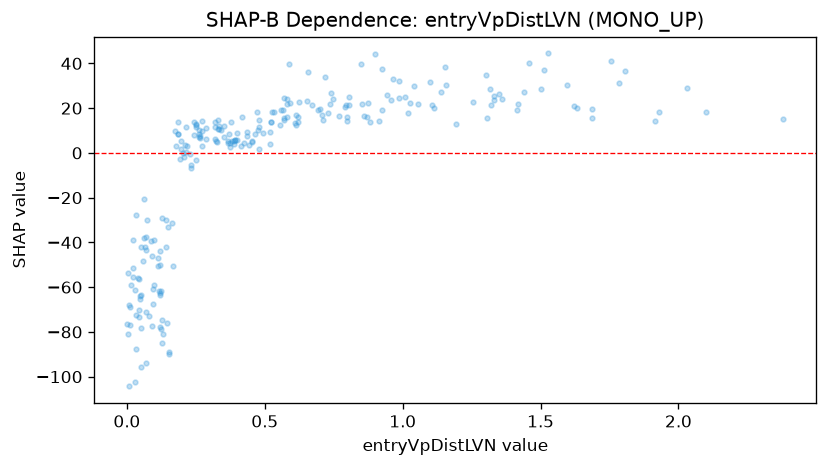

The data file committed next to this chart (first rows):
feature_value, shap_value
0.024, -51.35
0.565, 19.34
0.219, 3.077
0.064, -42.09
0.9, 44.16
0.048, -63.73
0.072, -30.07
0.126, -74.66
0.926, 37.49
0.234, -6.625
1.359, 24.29
0.656, 36.25
0.389, 4.176
0.197, 1.957
0.476, 10.32
0.031, -102.2
0.186, 13.97
0.273, 14.22
0.493, 9.099
0.805, 24.85
0.319, 11.62
0.144, -75.82
0.325, 5.319
0.388, 5.417
0.718, 33.81
0.471, 18.44
0.332, 14.62
1.415, 19.19
1.33, 25.31
0.381, 5.232
0.56, 19.33
0.415, 3.019
0.621, 16.25
1.009, 24.97
0.119, -62.42
0.942, 25.65
0.581, 21.72
0.174, 9.929
0.571, 24.37
0.424, 4.393
0.848, 39.82
2.031, 28.86
1.755, 41.18
0.79, 20.69
0.068, -93.88
0.435, 9.197
0.59, 22.39
1.316, 28.47
0.205, -0.08435
1.42, 22.01
0.142, -41.91
0.554, 12.34
0.454, 5.246
0.859, 16.53
0.212, 3.696
0.4, 5.809
0.163, -31.31
0.738, 21.97
0.166, -50.39
0.233, -5.445
... 176 more rows
